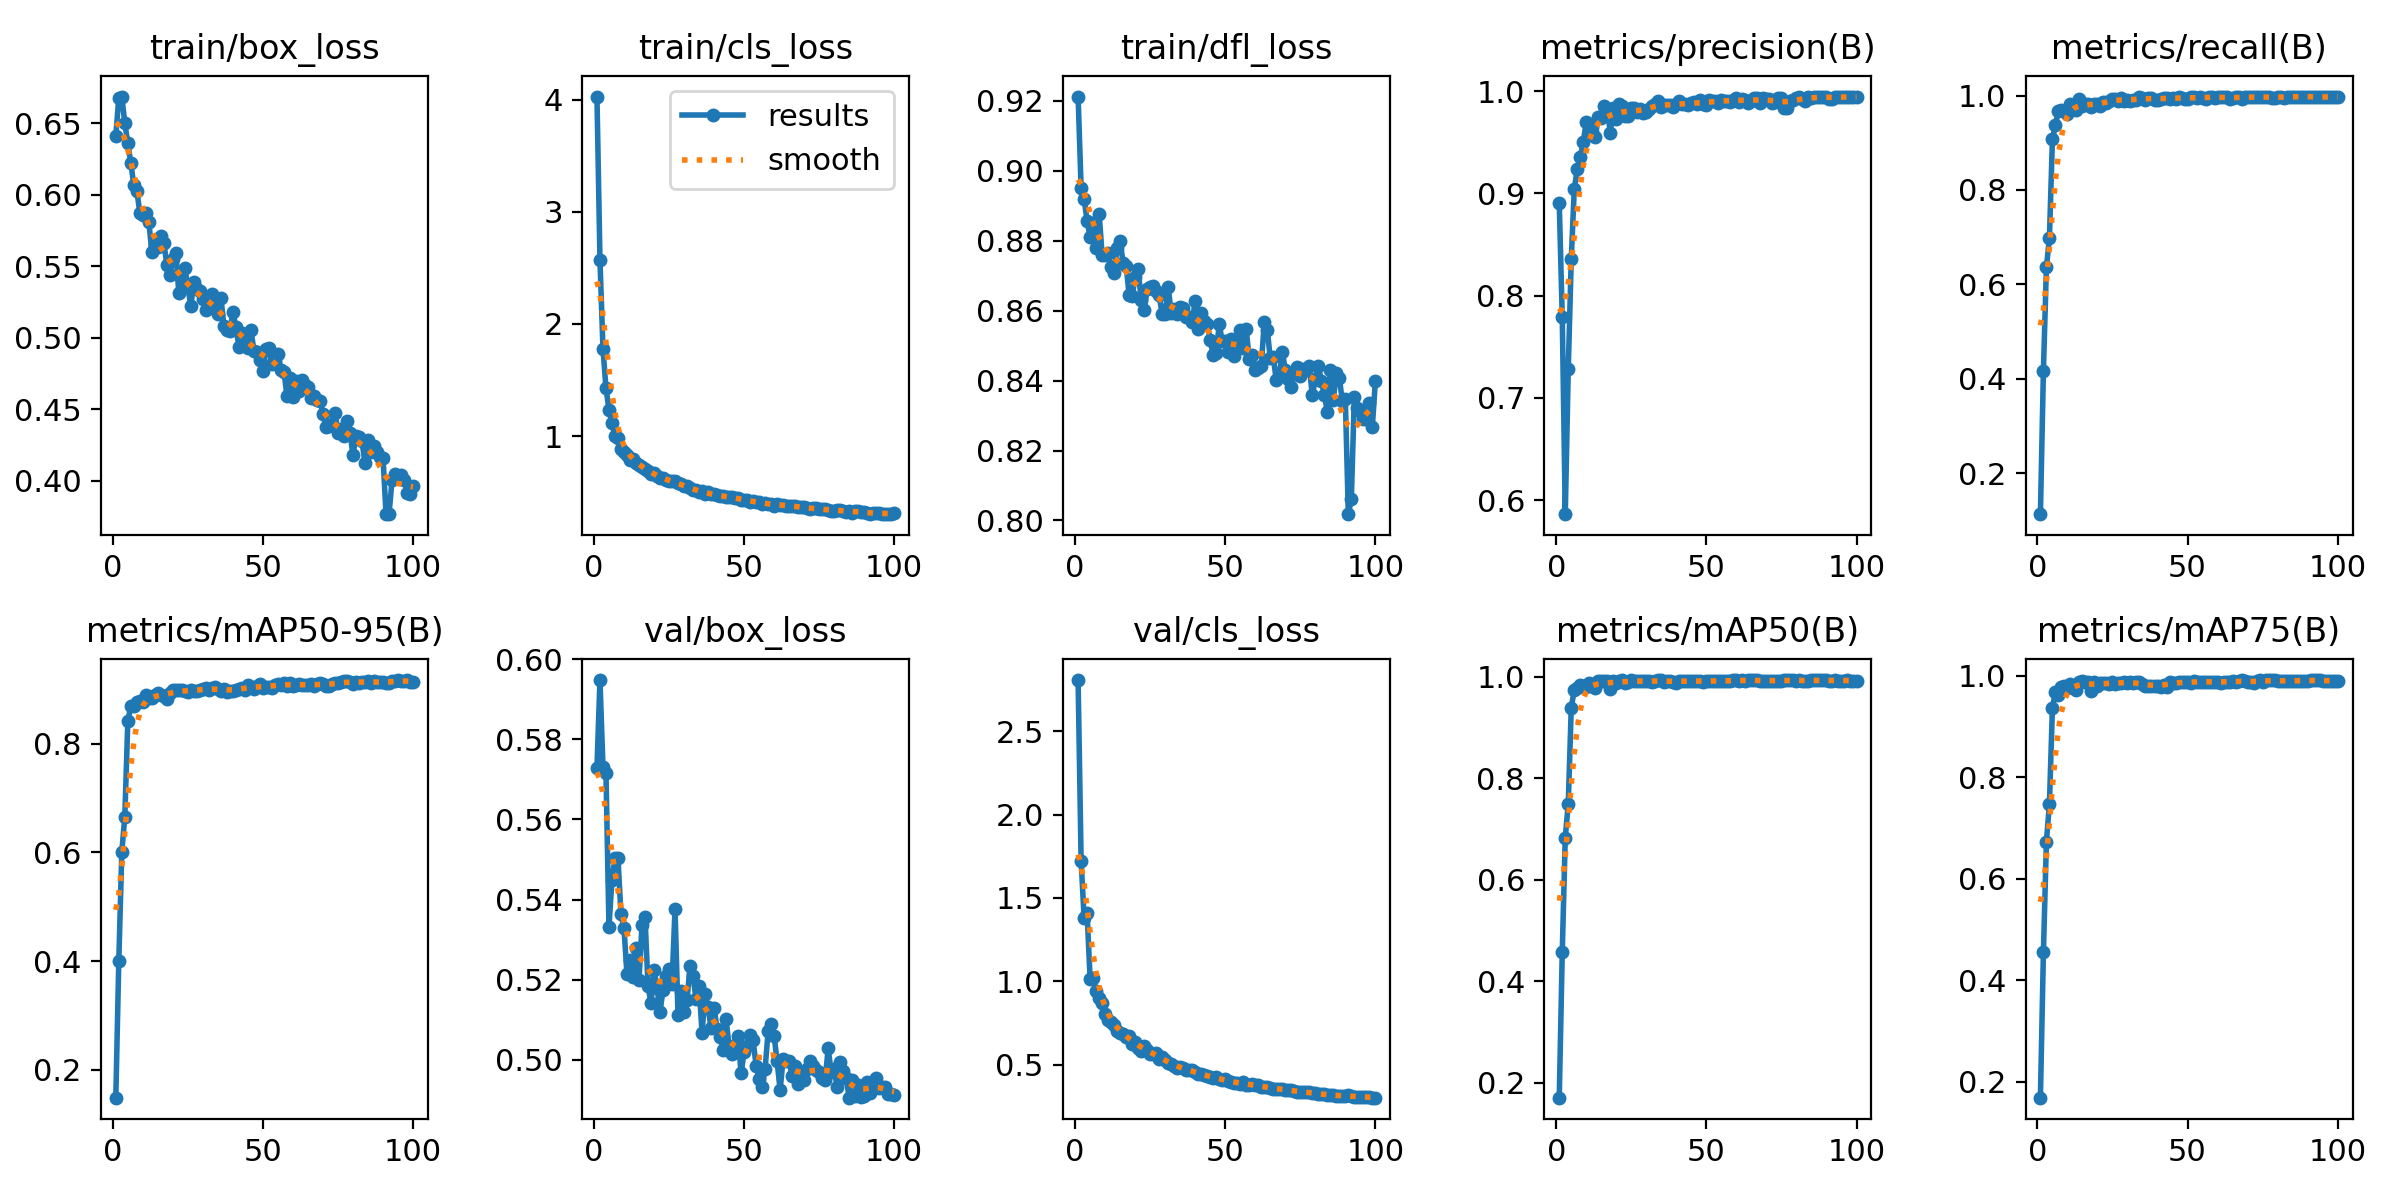

The file beside this chart, header and first rows:
epoch, time, train/box_loss, train/cls_loss, train/dfl_loss, metrics/precision(B), metrics/recall(B), metrics/mAP50(B), metrics/mAP75(B), metrics/mAP50-95(B), val/box_loss, val/cls_loss, val/dfl_loss, lr/pg0, lr/pg1, lr/pg2
1, 55.72, 0.6412, 4.029, 0.9212, 0.8903, 0.113, 0.1704, 0.169, 0.149, 0.5729, 2.808, 0.8388, 0.0001381, 0.0001381, 0.0001381
2, 103.1, 0.668, 2.574, 0.8951, 0.7792, 0.4168, 0.4581, 0.4553, 0.4008, 0.5949, 1.723, 0.8427, 0.0002744, 0.0002744, 0.0002744
3, 152.5, 0.6687, 1.779, 0.8919, 0.5864, 0.6358, 0.6828, 0.6734, 0.6014, 0.5732, 1.381, 0.8426, 0.0004079, 0.0004079, 0.0004079
4, 200.6, 0.6499, 1.429, 0.8856, 0.7286, 0.6982, 0.7497, 0.7476, 0.6654, 0.5717, 1.407, 0.8622, 0.0004046, 0.0004046, 0.0004046
5, 250.7, 0.6359, 1.237, 0.881, 0.8361, 0.9071, 0.9392, 0.9371, 0.8409, 0.5332, 1.012, 0.8444, 0.0004005, 0.0004005, 0.0004005
6, 298.6, 0.6222, 1.114, 0.8851, 0.9042, 0.9381, 0.9736, 0.9682, 0.8694, 0.5449, 1.021, 0.8472, 0.0003964, 0.0003964, 0.0003964
7, 348.1, 0.6065, 1.001, 0.878, 0.9239, 0.967, 0.9774, 0.9623, 0.8689, 0.5503, 0.9388, 0.8503, 0.0003922, 0.0003922, 0.0003922
8, 398.6, 0.6028, 0.979, 0.8877, 0.9356, 0.9704, 0.983, 0.979, 0.8769, 0.5503, 0.8979, 0.8526, 0.0003881, 0.0003881, 0.0003881
9, 447.6, 0.5873, 0.8885, 0.876, 0.9501, 0.9667, 0.9825, 0.9795, 0.878, 0.5363, 0.8683, 0.8519, 0.000384, 0.000384, 0.000384
10, 502, 0.586, 0.8619, 0.8758, 0.9701, 0.9619, 0.9793, 0.9764, 0.8756, 0.5329, 0.8015, 0.8429, 0.0003798, 0.0003798, 0.0003798
11, 552.1, 0.5874, 0.8346, 0.8765, 0.9678, 0.9815, 0.9881, 0.9834, 0.89, 0.5213, 0.7681, 0.8418, 0.0003757, 0.0003757, 0.0003757
12, 600.1, 0.581, 0.7897, 0.8724, 0.9596, 0.9754, 0.981, 0.9766, 0.8829, 0.5249, 0.7527, 0.8462, 0.0003716, 0.0003716, 0.0003716
13, 647.3, 0.5598, 0.7974, 0.8708, 0.9552, 0.9694, 0.9768, 0.9728, 0.8845, 0.5207, 0.7354, 0.8438, 0.0003675, 0.0003675, 0.0003675
14, 696.4, 0.5646, 0.7588, 0.878, 0.9749, 0.9919, 0.9909, 0.9886, 0.8889, 0.5279, 0.7022, 0.848, 0.0003633, 0.0003633, 0.0003633
15, 744.6, 0.5635, 0.7462, 0.8798, 0.9739, 0.9781, 0.9918, 0.9897, 0.8935, 0.5198, 0.6873, 0.84, 0.0003592, 0.0003592, 0.0003592
16, 792.5, 0.5713, 0.72, 0.8736, 0.9854, 0.9831, 0.9914, 0.9886, 0.8888, 0.5336, 0.6859, 0.8484, 0.0003551, 0.0003551, 0.0003551
17, 841.2, 0.5665, 0.7023, 0.8729, 0.9821, 0.9824, 0.992, 0.9884, 0.8867, 0.5356, 0.668, 0.8478, 0.0003509, 0.0003509, 0.0003509
18, 892.1, 0.551, 0.6914, 0.8644, 0.9595, 0.9757, 0.9758, 0.9709, 0.8823, 0.5184, 0.6729, 0.8432, 0.0003468, 0.0003468, 0.0003468
19, 992, 0.5441, 0.6649, 0.8642, 0.9838, 0.9829, 0.991, 0.9875, 0.8932, 0.514, 0.6238, 0.843, 0.0003427, 0.0003427, 0.0003427
20, 1039, 0.5551, 0.667, 0.8695, 0.9727, 0.9822, 0.9885, 0.981, 0.8974, 0.5223, 0.636, 0.8467, 0.0003386, 0.0003386, 0.0003386
21, 1100, 0.559, 0.6433, 0.8719, 0.9878, 0.9784, 0.992, 0.9859, 0.8979, 0.518, 0.6006, 0.8446, 0.0003344, 0.0003344, 0.0003344
22, 1149, 0.531, 0.6241, 0.8631, 0.9854, 0.9864, 0.9928, 0.9855, 0.8979, 0.512, 0.584, 0.8434, 0.0003303, 0.0003303, 0.0003303
23, 1198, 0.5408, 0.6244, 0.8602, 0.9757, 0.9835, 0.9885, 0.9851, 0.8981, 0.5174, 0.6128, 0.8447, 0.0003262, 0.0003262, 0.0003262
24, 1245, 0.5488, 0.6128, 0.8661, 0.9754, 0.9888, 0.9897, 0.9851, 0.8963, 0.5208, 0.5845, 0.8447, 0.000322, 0.000322, 0.000322
25, 1286, 0.5351, 0.5968, 0.8669, 0.9835, 0.9938, 0.9928, 0.9875, 0.8954, 0.5226, 0.5656, 0.8447, 0.0003179, 0.0003179, 0.0003179
26, 1328, 0.5224, 0.595, 0.867, 0.9837, 0.9929, 0.9913, 0.9842, 0.898, 0.519, 0.5654, 0.8445, 0.0003138, 0.0003138, 0.0003138
27, 1370, 0.539, 0.5952, 0.8657, 0.9798, 0.989, 0.9911, 0.9868, 0.8974, 0.5376, 0.5711, 0.8502, 0.0003097, 0.0003097, 0.0003097
28, 1410, 0.5338, 0.5798, 0.8644, 0.9823, 0.9953, 0.9911, 0.9864, 0.8969, 0.5111, 0.5334, 0.8431, 0.0003055, 0.0003055, 0.0003055
29, 1452, 0.5326, 0.5692, 0.8589, 0.9782, 0.9878, 0.9918, 0.9879, 0.8974, 0.5172, 0.5447, 0.8438, 0.0003014, 0.0003014, 0.0003014
30, 1496, 0.5274, 0.5532, 0.8591, 0.9793, 0.9914, 0.9917, 0.9866, 0.9, 0.5119, 0.5273, 0.8427, 0.0002973, 0.0002973, 0.0002973
31, 1583, 0.5195, 0.5546, 0.8667, 0.9824, 0.9877, 0.9919, 0.9885, 0.9023, 0.5148, 0.5102, 0.8416, 0.0002932, 0.0002932, 0.0002932
32, 1674, 0.5209, 0.5392, 0.8593, 0.9858, 0.9911, 0.9896, 0.9864, 0.8985, 0.5234, 0.5006, 0.8411, 0.000289, 0.000289, 0.000289
33, 1765, 0.5305, 0.5224, 0.8604, 0.9875, 0.9903, 0.9915, 0.9879, 0.9025, 0.5209, 0.4923, 0.843, 0.0002849, 0.0002849, 0.0002849
34, 1854, 0.527, 0.5183, 0.859, 0.9909, 0.997, 0.9926, 0.9876, 0.9032, 0.515, 0.4775, 0.842, 0.0002808, 0.0002808, 0.0002808
35, 1944, 0.5167, 0.4981, 0.861, 0.9844, 0.9955, 0.9928, 0.9837, 0.8997, 0.5184, 0.4853, 0.8421, 0.0002766, 0.0002766, 0.0002766
36, 2032, 0.5279, 0.5105, 0.8609, 0.9869, 0.9906, 0.9892, 0.98, 0.8966, 0.5067, 0.477, 0.8395, 0.0002725, 0.0002725, 0.0002725
37, 2121, 0.5083, 0.4822, 0.8582, 0.9865, 0.9958, 0.9923, 0.981, 0.9002, 0.5164, 0.4682, 0.8435, 0.0002684, 0.0002684, 0.0002684
38, 2210, 0.5052, 0.497, 0.8581, 0.9861, 0.9943, 0.9919, 0.9796, 0.8956, 0.5131, 0.4672, 0.8472, 0.0002643, 0.0002643, 0.0002643
39, 2299, 0.5043, 0.4807, 0.8569, 0.9846, 0.9916, 0.9898, 0.9809, 0.8973, 0.5079, 0.4679, 0.8419, 0.0002601, 0.0002601, 0.0002601
40, 2388, 0.5181, 0.481, 0.8627, 0.987, 0.9913, 0.9878, 0.9811, 0.8957, 0.5129, 0.4563, 0.8406, 0.000256, 0.000256, 0.000256
41, 2478, 0.5074, 0.4738, 0.8549, 0.9899, 0.9933, 0.9916, 0.9791, 0.899, 0.5076, 0.4429, 0.8417, 0.0002519, 0.0002519, 0.0002519
42, 2566, 0.4935, 0.4642, 0.8594, 0.9879, 0.9949, 0.992, 0.9823, 0.9004, 0.5056, 0.4413, 0.8434, 0.0002477, 0.0002477, 0.0002477
43, 2656, 0.5031, 0.4637, 0.8569, 0.9876, 0.9948, 0.9922, 0.9783, 0.9017, 0.5024, 0.4364, 0.8409, 0.0002436, 0.0002436, 0.0002436
44, 2745, 0.4997, 0.4586, 0.8563, 0.9866, 0.9933, 0.9908, 0.9888, 0.8978, 0.5101, 0.4331, 0.8427, 0.0002395, 0.0002395, 0.0002395
45, 2833, 0.4928, 0.4534, 0.8516, 0.9885, 0.9954, 0.9917, 0.9854, 0.9082, 0.5034, 0.427, 0.8419, 0.0002354, 0.0002354, 0.0002354
46, 2922, 0.5056, 0.4553, 0.8473, 0.9892, 0.9935, 0.9912, 0.9864, 0.9034, 0.5015, 0.4192, 0.8416, 0.0002312, 0.0002312, 0.0002312
47, 3012, 0.4909, 0.4492, 0.848, 0.9875, 0.9975, 0.9921, 0.9875, 0.9, 0.5035, 0.4226, 0.8403, 0.0002271, 0.0002271, 0.0002271
48, 3102, 0.4896, 0.4474, 0.8561, 0.9911, 0.9958, 0.9919, 0.9889, 0.9058, 0.5059, 0.4142, 0.8391, 0.000223, 0.000223, 0.000223
49, 3194, 0.4841, 0.4325, 0.8513, 0.9873, 0.9928, 0.9902, 0.9872, 0.9086, 0.4966, 0.4092, 0.8386, 0.0002188, 0.0002188, 0.0002188
50, 3283, 0.4769, 0.4321, 0.8512, 0.9868, 0.9923, 0.9909, 0.9875, 0.9023, 0.5018, 0.4121, 0.8399, 0.0002147, 0.0002147, 0.0002147
51, 3372, 0.4918, 0.4316, 0.8483, 0.9909, 0.9966, 0.9918, 0.987, 0.9038, 0.5034, 0.4003, 0.8425, 0.0002106, 0.0002106, 0.0002106
52, 3463, 0.4927, 0.4144, 0.8518, 0.9907, 0.9963, 0.9918, 0.9896, 0.904, 0.506, 0.3955, 0.8427, 0.0002065, 0.0002065, 0.0002065
53, 3553, 0.4816, 0.4193, 0.847, 0.9903, 0.9958, 0.9918, 0.9886, 0.902, 0.5048, 0.3901, 0.8414, 0.0002023, 0.0002023, 0.0002023
54, 3643, 0.4837, 0.4141, 0.8499, 0.9886, 0.9962, 0.9922, 0.9877, 0.9083, 0.4985, 0.3918, 0.8404, 0.0001982, 0.0001982, 0.0001982
55, 3733, 0.4884, 0.4082, 0.8545, 0.9915, 0.9955, 0.9918, 0.9887, 0.909, 0.4953, 0.3849, 0.8389, 0.0001941, 0.0001941, 0.0001941
56, 3822, 0.4772, 0.3979, 0.8492, 0.9905, 0.9935, 0.9908, 0.9883, 0.9079, 0.4932, 0.393, 0.8408, 0.0001899, 0.0001899, 0.0001899
57, 3911, 0.4761, 0.402, 0.8546, 0.9905, 0.9979, 0.991, 0.9884, 0.9104, 0.4976, 0.3789, 0.8415, 0.0001858, 0.0001858, 0.0001858
58, 4000, 0.4593, 0.3925, 0.8461, 0.9893, 0.997, 0.992, 0.9885, 0.9064, 0.507, 0.3773, 0.8417, 0.0001817, 0.0001817, 0.0001817
59, 4089, 0.4718, 0.3936, 0.8473, 0.9918, 0.9956, 0.9929, 0.9886, 0.9115, 0.509, 0.3821, 0.8411, 0.0001776, 0.0001776, 0.0001776
60, 4180, 0.4582, 0.3808, 0.8431, 0.9933, 0.9973, 0.9934, 0.9889, 0.9055, 0.506, 0.3749, 0.8431, 0.0001734, 0.0001734, 0.0001734
... 40 more rows
